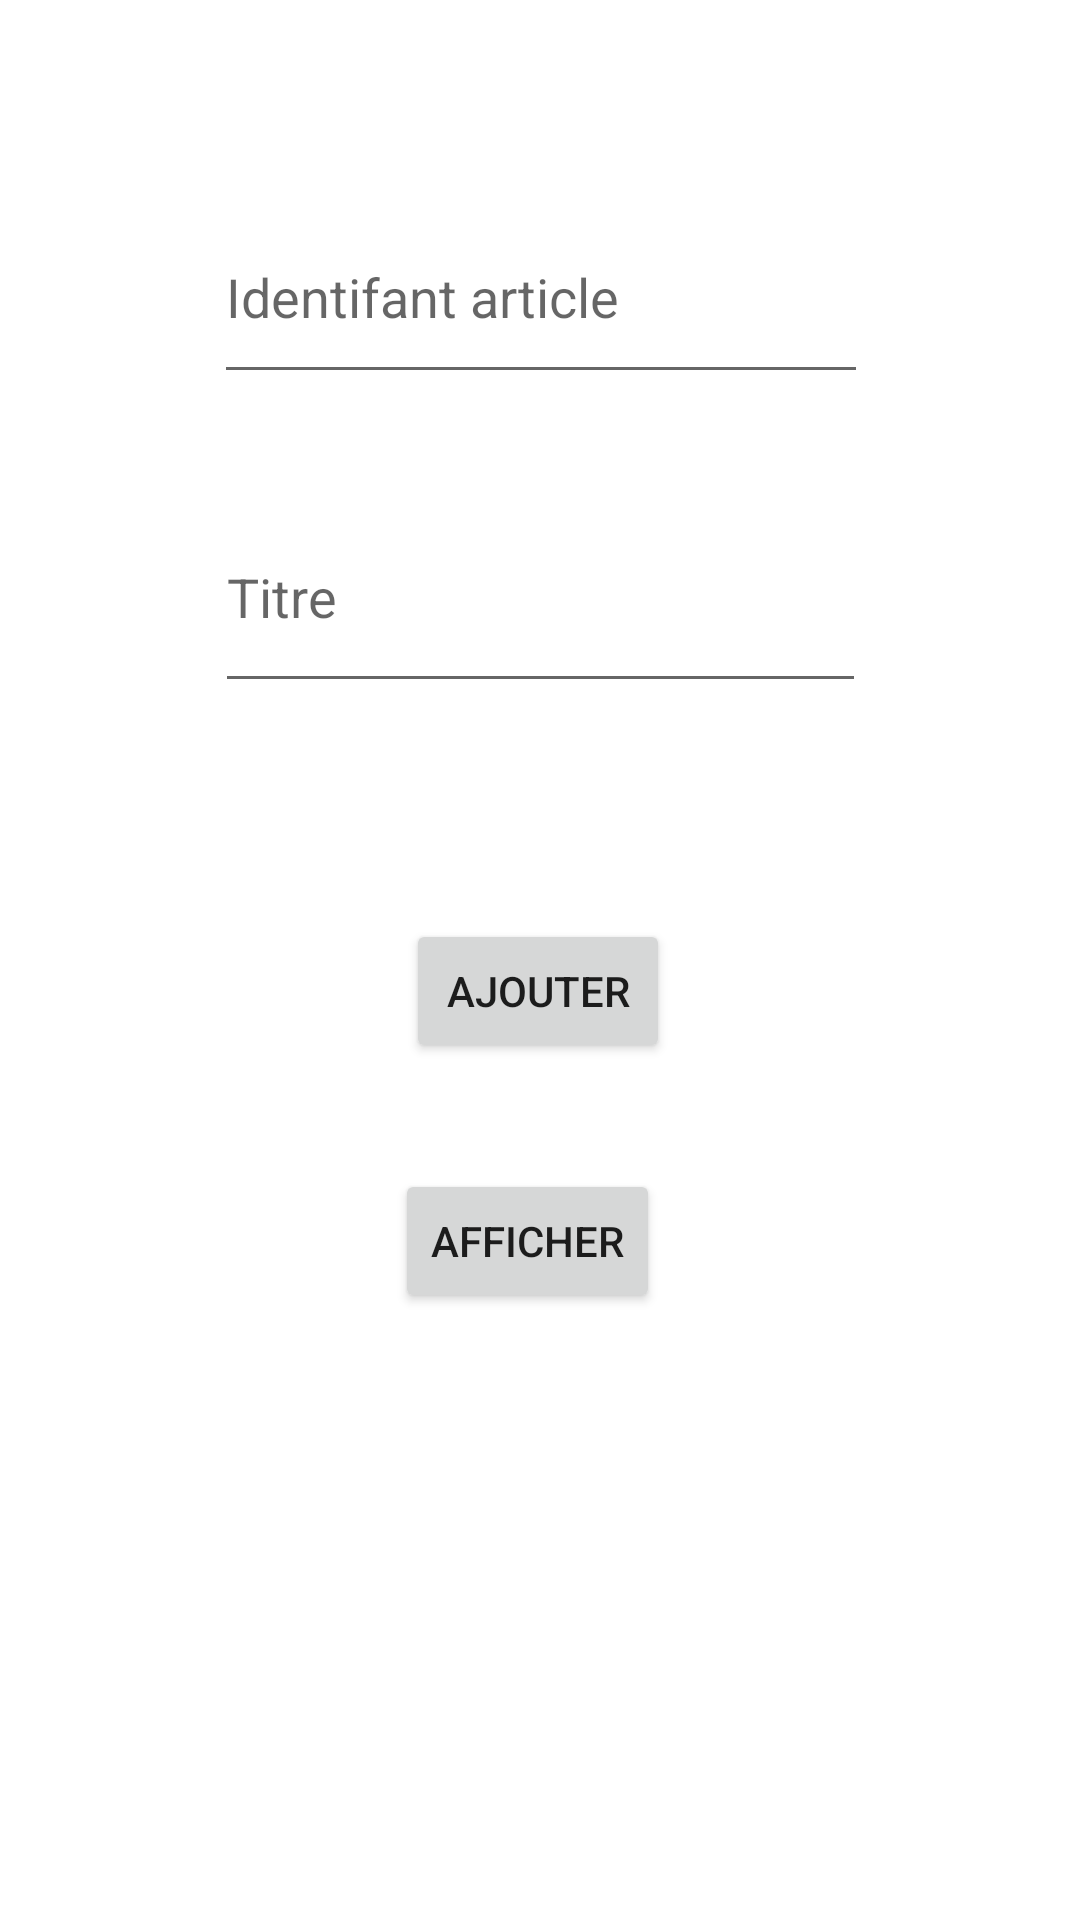

Android layout source for this screen:
<!-- AndroidManifest.xml: application theme Theme.Androiddbex -->
<!-- res/layout/activity_main.xml -->
<?xml version="1.0" encoding="utf-8"?>
<androidx.constraintlayout.widget.ConstraintLayout xmlns:android="http://schemas.android.com/apk/res/android"
    xmlns:app="http://schemas.android.com/apk/res-auto"
    xmlns:tools="http://schemas.android.com/tools"
    android:layout_width="match_parent"
    android:layout_height="match_parent"
    tools:context=".MainActivity">

    <EditText
        android:id="@+id/identifiant"
        android:layout_width="218dp"
        android:layout_height="68dp"
        android:ems="10"
        android:hint="Identifant article"
        android:inputType="textPersonName"
        app:layout_constraintBottom_toTopOf="@+id/titre"
        app:layout_constraintEnd_toEndOf="parent"
        app:layout_constraintHorizontal_bias="0.502"
        app:layout_constraintStart_toStartOf="parent"
        app:layout_constraintTop_toTopOf="parent"
        app:layout_constraintVertical_bias="0.685" />

    <EditText
        android:id="@+id/titre"
        android:layout_width="217dp"
        android:layout_height="74dp"
        android:ems="10"
        android:hint="Titre"
        android:inputType="textPersonName"
        app:layout_constraintBottom_toBottomOf="parent"
        app:layout_constraintEnd_toEndOf="parent"
        app:layout_constraintStart_toStartOf="parent"
        app:layout_constraintTop_toTopOf="parent"
        app:layout_constraintVertical_bias="0.283" />

    <Button
        android:id="@+id/btn"
        android:layout_width="wrap_content"
        android:layout_height="wrap_content"
        android:layout_marginTop="72dp"
        android:text="Ajouter"
        app:layout_constraintBottom_toBottomOf="parent"
        app:layout_constraintEnd_toEndOf="parent"
        app:layout_constraintHorizontal_bias="0.498"
        app:layout_constraintStart_toStartOf="parent"
        app:layout_constraintTop_toBottomOf="@+id/titre"
        app:layout_constraintVertical_bias="0.0" />

    <Button
        android:id="@+id/afficherButton"
        android:layout_width="wrap_content"
        android:layout_height="wrap_content"
        android:text="Afficher"
        app:layout_constraintBottom_toBottomOf="parent"
        app:layout_constraintEnd_toEndOf="parent"
        app:layout_constraintHorizontal_bias="0.485"
        app:layout_constraintStart_toStartOf="parent"
        app:layout_constraintTop_toBottomOf="@+id/btn"
        app:layout_constraintVertical_bias="0.148" />

</androidx.constraintlayout.widget.ConstraintLayout>
<!-- resources referenced by this layout -->
<resources>
  <style name="Theme.Androiddbex" parent="Theme.MaterialComponents.DayNight.DarkActionBar">
          
          <item name="colorPrimary">@color/purple_500</item>
          <item name="colorPrimaryVariant">@color/purple_700</item>
          <item name="colorOnPrimary">@color/white</item>
          
          <item name="colorSecondary">@color/teal_200</item>
          <item name="colorSecondaryVariant">@color/teal_700</item>
          <item name="colorOnSecondary">@color/black</item>
          
          <item name="android:statusBarColor">?attr/colorPrimaryVariant</item>
          
      </style>
  <!-- not gathered from this repository: default colours our renderer supplied (Android Studio template values) -->
  <color name="purple_500">#FF6200EE</color>
  <color name="purple_700">#FF3700B3</color>
  <color name="teal_200">#FF03DAC5</color>
  <color name="teal_700">#FF018786</color>
  <color name="black">#FF000000</color>
  <color name="white">#FFFFFFFF</color>
</resources>
